2-way image classification set "NIKE DATASET" from GitHub (IamMohitM/Datasets); label vocabulary: Nike, non Nike.

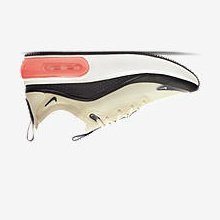
Label: Nike

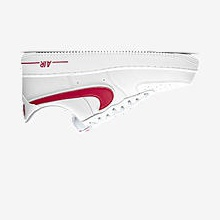
Label: Nike

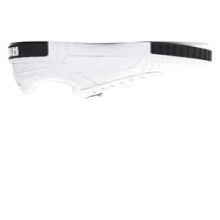
Label: non Nike

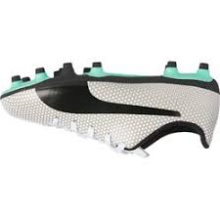
Label: non Nike

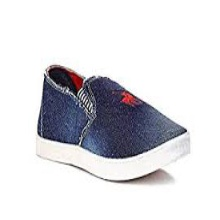
Label: non Nike

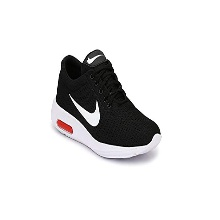
Label: non Nike
